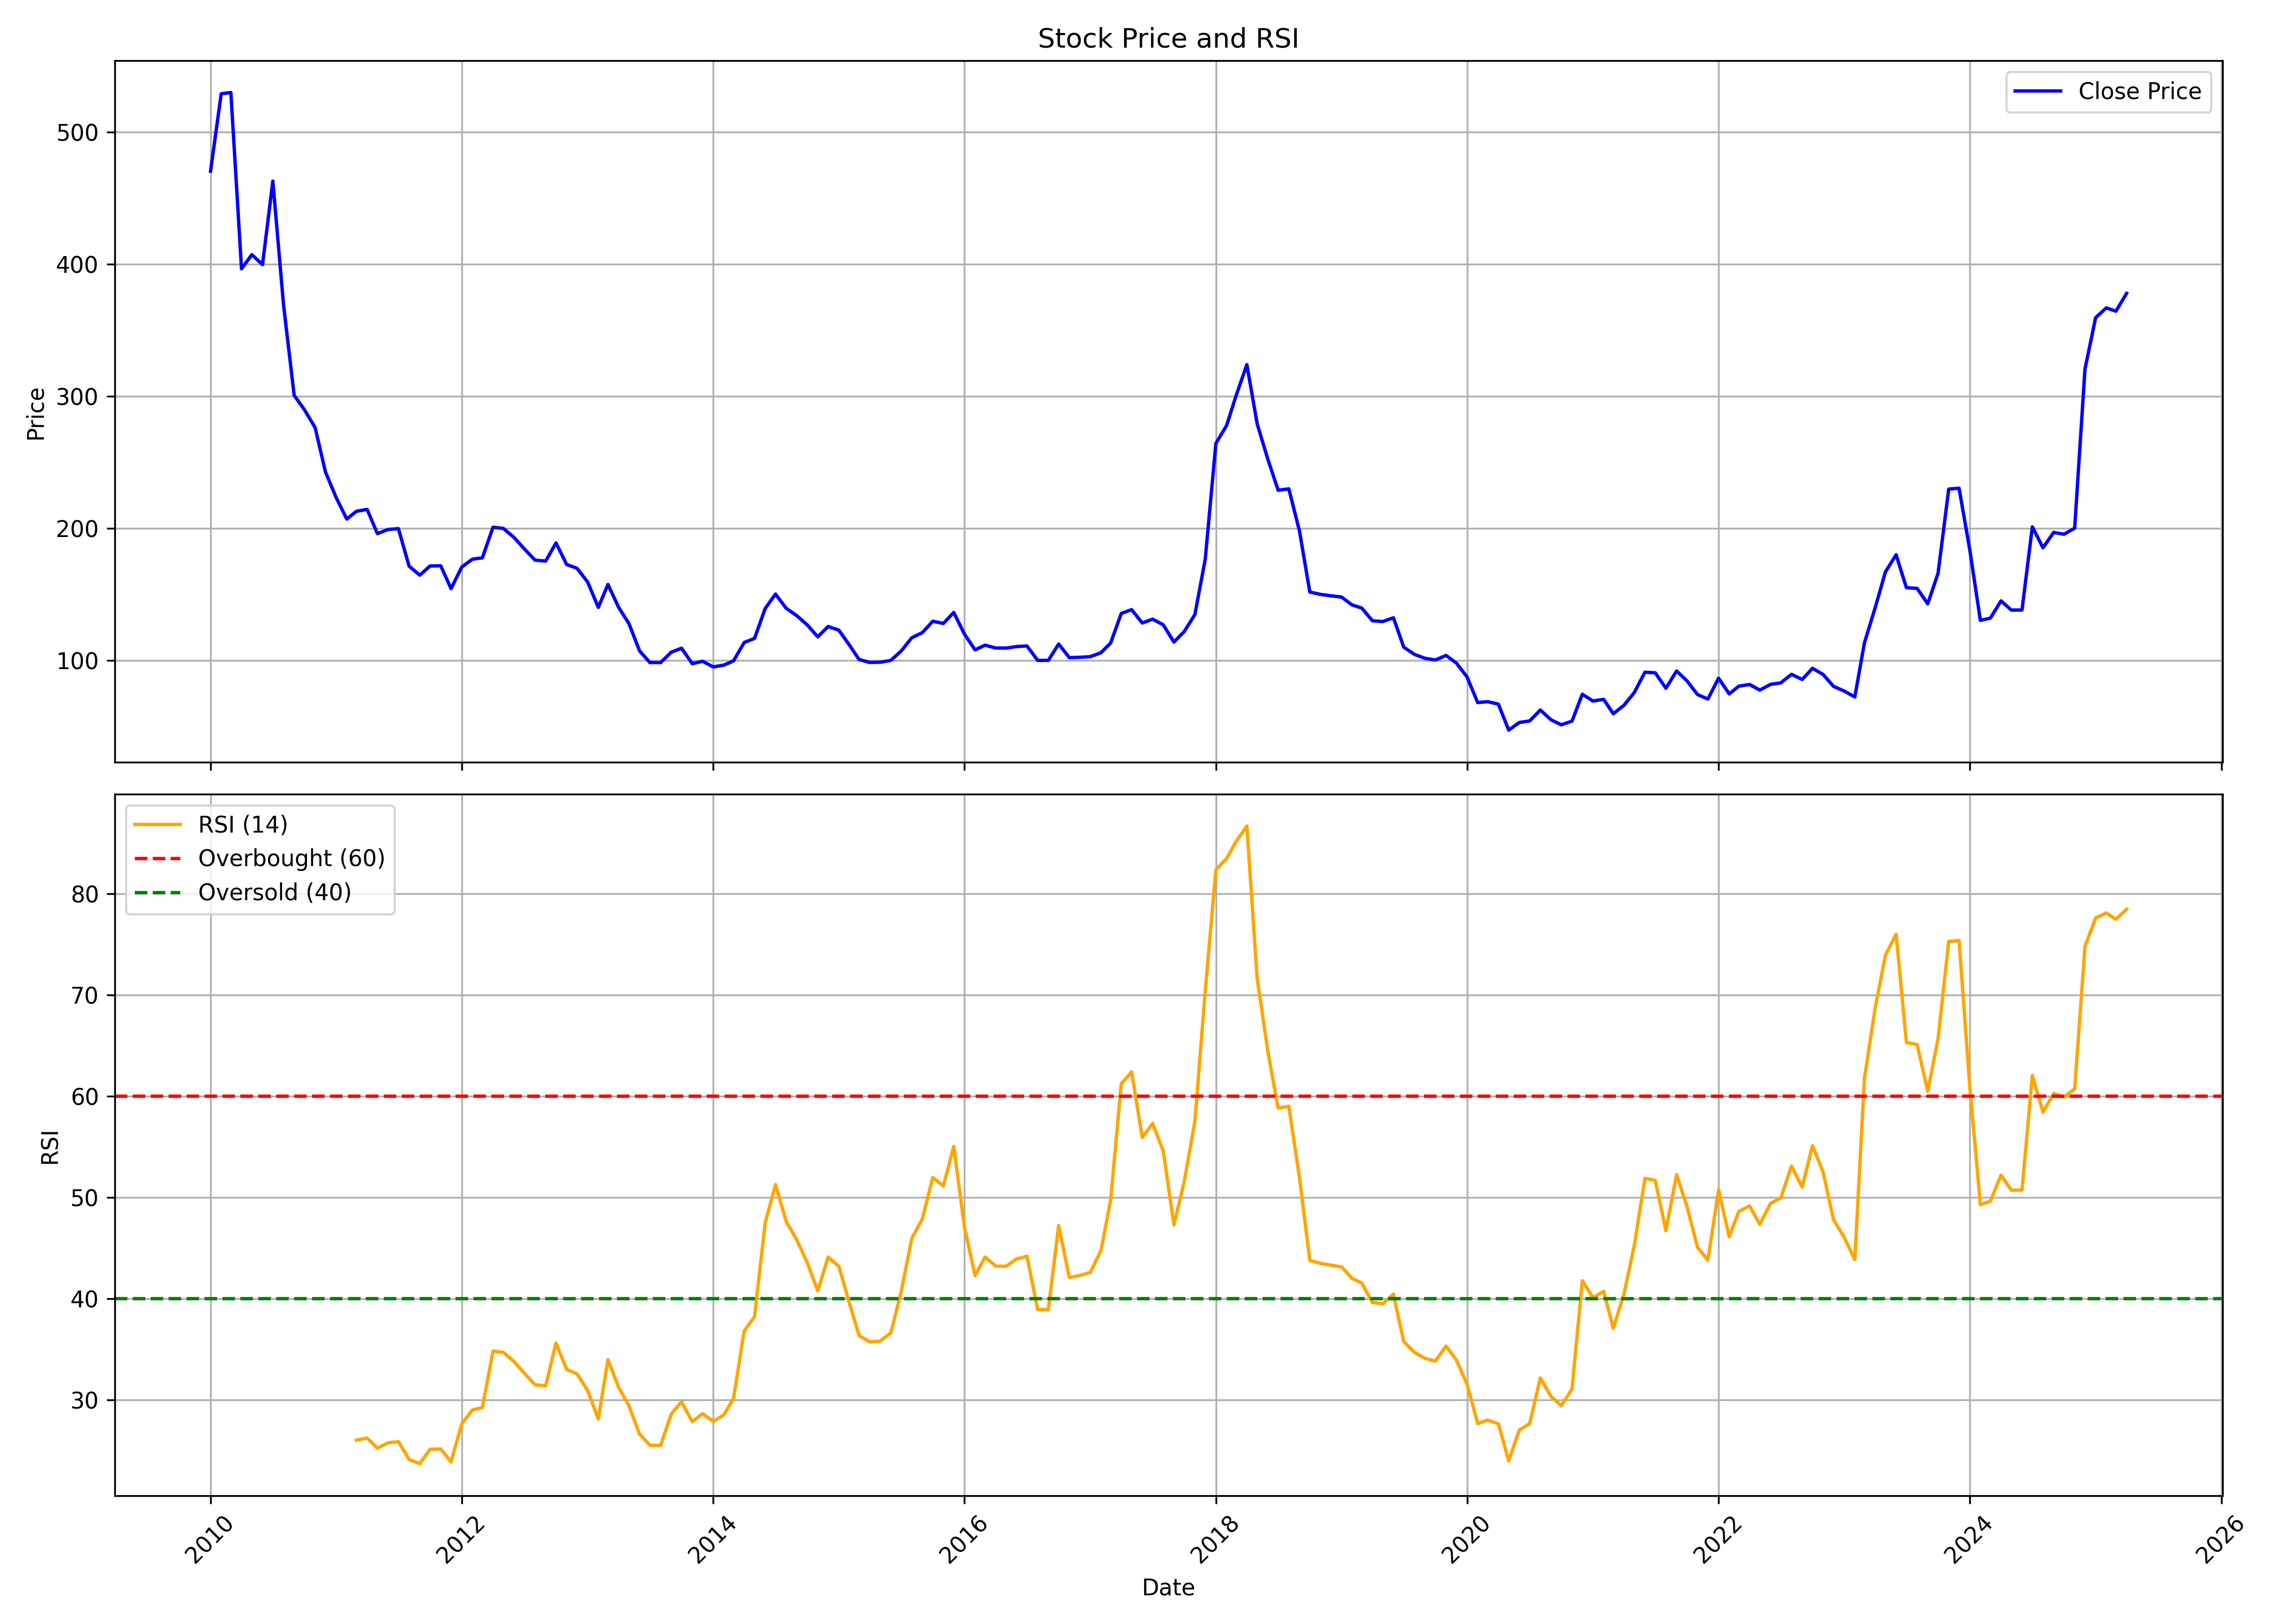

The file beside this chart, header and first rows:
, Unnamed: 0, date, symbol, open, high, low, close, volume, rsi
0, 0, 2010-01-01, ASIANHOTNR, 533.9, 552.5, 429.7, 470.3, 217548, 
1, 1, 2010-02-01, ASIANHOTNR, 453.4, 547.8, 446.3, 528.9, 169576, 
2, 2, 2010-03-01, ASIANHOTNR, 529.8, 529.8, 529.8, 529.8, 0, 
3, 3, 2010-04-01, ASIANHOTNR, 529.8, 662.3, 356.7, 396.4, 294012, 
4, 4, 2010-05-01, ASIANHOTNR, 397.4, 424.7, 361.4, 407.1, 63347, 
5, 5, 2010-06-01, ASIANHOTNR, 406.9, 409.3, 362.4, 399.5, 79980, 
6, 6, 2010-07-01, ASIANHOTNR, 406.8, 539.2, 393.1, 462.8, 213695, 
7, 7, 2010-08-01, ASIANHOTNR, 463.6, 482.6, 367.1, 369.3, 508245, 
8, 8, 2010-09-01, ASIANHOTNR, 375.6, 383.2, 254.5, 300.6, 779219, 
9, 9, 2010-10-01, ASIANHOTNR, 304.9, 317.4, 288.6, 289.7, 170968, 
10, 10, 2010-11-01, ASIANHOTNR, 292.4, 312.6, 241.4, 276.1, 116803, 
11, 11, 2010-12-01, ASIANHOTNR, 278, 292.4, 211.6, 242.5, 1392365, 
12, 12, 2011-01-01, ASIANHOTNR, 245.8, 250.1, 206.9, 223.3, 277278, 
13, 13, 2011-02-01, ASIANHOTNR, 222.2, 234.7, 203.5, 206.9, 216393, 
14, 14, 2011-03-01, ASIANHOTNR, 211.1, 223.9, 195.3, 212.9, 225530, 26
15, 15, 2011-04-01, ASIANHOTNR, 215.4, 238.5, 197.8, 214.3, 45332, 26.21
16, 16, 2011-05-01, ASIANHOTNR, 219.2, 226, 190.5, 195.9, 113231, 25.21
17, 17, 2011-06-01, ASIANHOTNR, 198.6, 203.8, 182.8, 199.1, 55950, 25.73
18, 18, 2011-07-01, ASIANHOTNR, 200.9, 216.2, 192.6, 199.7, 35772, 25.85
19, 19, 2011-08-01, ASIANHOTNR, 209.2, 209.2, 158.7, 171.4, 49232, 24.09
20, 20, 2011-09-01, ASIANHOTNR, 171.4, 202, 161.5, 164.5, 44134, 23.68
21, 21, 2011-10-01, ASIANHOTNR, 166.7, 180.3, 158.2, 171.5, 22047, 25.1
22, 22, 2011-11-01, ASIANHOTNR, 175.4, 183.2, 156, 171.6, 48293, 25.13
23, 23, 2011-12-01, ASIANHOTNR, 166.3, 188.2, 153.1, 154.3, 20205, 23.85
24, 24, 2012-01-01, ASIANHOTNR, 160.8, 184.3, 154, 170.6, 18040, 27.6
25, 25, 2012-02-01, ASIANHOTNR, 173.3, 204.6, 169.6, 176.6, 75961, 28.98
26, 26, 2012-03-01, ASIANHOTNR, 182.2, 183.2, 161, 177.6, 82611, 29.22
27, 27, 2012-04-01, ASIANHOTNR, 184.2, 209.6, 177, 200.8, 196694, 34.79
28, 28, 2012-05-01, ASIANHOTNR, 201.8, 233.9, 196.2, 199.9, 249996, 34.68
29, 29, 2012-06-01, ASIANHOTNR, 204.7, 218.3, 189.3, 193, 105454, 33.77
30, 30, 2012-07-01, ASIANHOTNR, 197.8, 205.7, 178, 184.4, 79808, 32.61
31, 31, 2012-08-01, ASIANHOTNR, 185.2, 189.9, 173.4, 175.9, 10908, 31.47
32, 32, 2012-09-01, ASIANHOTNR, 183.3, 184.3, 159.6, 175.2, 26623, 31.36
33, 33, 2012-10-01, ASIANHOTNR, 176.6, 204.4, 176.6, 188.9, 60601, 35.59
34, 34, 2012-11-01, ASIANHOTNR, 187.5, 196.7, 169.1, 172.6, 17960, 32.99
35, 35, 2012-12-01, ASIANHOTNR, 170.1, 183, 166.5, 169.7, 16571, 32.54
36, 36, 2013-01-01, ASIANHOTNR, 168.2, 175, 157.3, 159.3, 29318, 30.9
37, 37, 2013-02-01, ASIANHOTNR, 165.2, 165.6, 133.7, 140.1, 18871, 28.08
38, 38, 2013-03-01, ASIANHOTNR, 140.5, 158.3, 129.8, 157.5, 37187, 33.95
39, 39, 2013-04-01, ASIANHOTNR, 158.3, 158.3, 136.7, 140.2, 13922, 31.21
40, 40, 2013-05-01, ASIANHOTNR, 140.2, 148.5, 127.2, 127.8, 21570, 29.4
41, 41, 2013-06-01, ASIANHOTNR, 128.8, 139.6, 103.2, 107.1, 13875, 26.6
42, 42, 2013-07-01, ASIANHOTNR, 115.4, 120.9, 84.57, 98.33, 7184, 25.49
43, 43, 2013-08-01, ASIANHOTNR, 98.33, 117, 95.38, 98.33, 6010, 25.49
44, 44, 2013-09-01, ASIANHOTNR, 98.33, 109.7, 93.42, 106.2, 54113, 28.58
45, 45, 2013-10-01, ASIANHOTNR, 100.4, 109.2, 94.82, 109.2, 47813, 29.78
46, 46, 2013-11-01, ASIANHOTNR, 104.3, 109.2, 94.33, 97.5, 8680, 27.82
47, 47, 2013-12-01, ASIANHOTNR, 98.3, 105.2, 96.06, 99.34, 5997, 28.62
48, 48, 2014-01-01, ASIANHOTNR, 104.3, 109.2, 94.57, 95.07, 6380, 27.85
49, 49, 2014-02-01, ASIANHOTNR, 95.37, 106.2, 94.33, 96.41, 18020, 28.5
50, 50, 2014-03-01, ASIANHOTNR, 92.49, 108.1, 92.34, 99.64, 38110, 30.12
51, 51, 2014-04-01, ASIANHOTNR, 99.29, 128.1, 99.29, 113.5, 78769, 36.79
52, 52, 2014-05-01, ASIANHOTNR, 113.5, 122.7, 100.7, 116.6, 134409, 38.2
53, 53, 2014-06-01, ASIANHOTNR, 124, 148.9, 115.4, 139.3, 146108, 47.46
54, 54, 2014-07-01, ASIANHOTNR, 139, 170.8, 136.3, 150.2, 111242, 51.25
55, 55, 2014-08-01, ASIANHOTNR, 146.3, 154.9, 132.8, 139.5, 56818, 47.61
56, 56, 2014-09-01, ASIANHOTNR, 139, 151.8, 128.8, 133.8, 248663, 45.77
57, 57, 2014-10-01, ASIANHOTNR, 137.0, 137.0, 123.6, 126.9, 59573, 43.55
58, 58, 2014-11-01, ASIANHOTNR, 124.1, 130.0, 114.0, 117.8, 332200, 40.75
59, 59, 2014-12-01, ASIANHOTNR, 115.5, 141.4, 113.5, 125.7, 87265, 44.09
... 124 more rows
